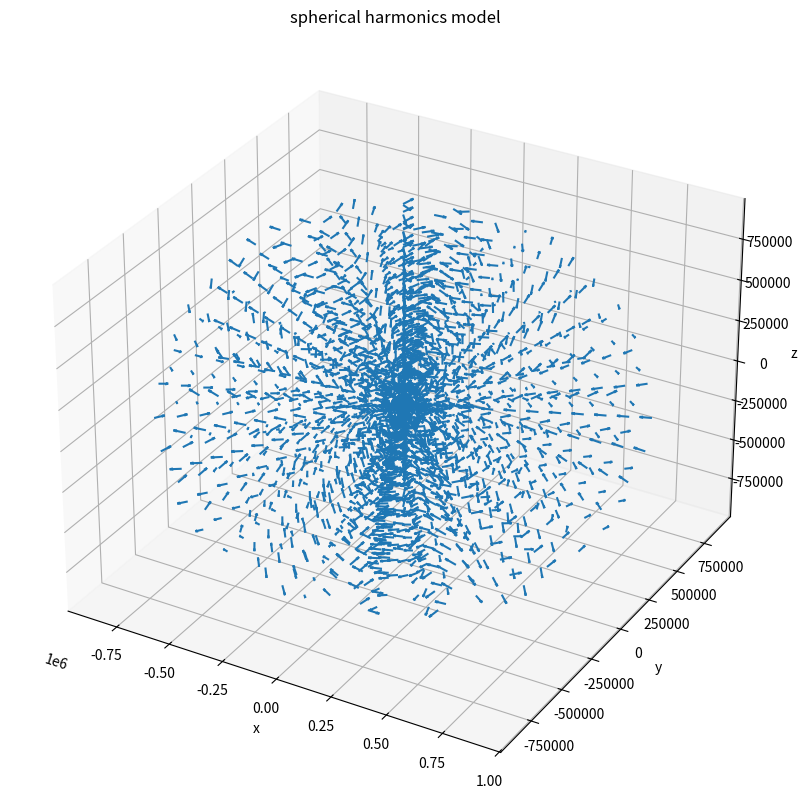

The script that saved this image:
import numpy as np
import matplotlib.pyplot as plt

'''
Model of magnetic field using spherical harmonics
Uses B = -∇Ψ(r,theta, phi) = -(r^ ∂_r + (1/r)theta^ ∂_theta + (1/rsin(theta))phi^ ∂_phi)Ψ(r,theta, phi)

Ψ(r,theta,phi) is the scalar magnetic potential (units A):

Ψ(r,theta,phi) = Re(∑_(l=1)^N ((Re/r)^(l+1)(∑_(m=0)^l(P_l^m (cos(theta))(g_l^m cos(m*phi) +h_l^m sin(m*phi))))))

where P_l^m (cos(theta)) are the associated Schmidt quasi-normalised Legendre polynomials and g_l^m and h_l^m are
Gauss coefficients (values taken from https://igpppublic.ucsd.edu/~cathy/Classes/SIO229/geomag_2009_3.pdf)
Works for expansion up to N=4
'''

'''Radius of earth R_E = 6.371e6 m '''
R_E=6371000


'''List of Gauss coefficients g'''
g1_0=-29615
g1_1=-1728
g2_0=-2267
g2_1=3072
g2_2=1672
g3_0=1341
g3_1=-2290
g3_2=1253
g3_3=715
g4_0=935
g4_1=787
g4_2=251
g4_3=-405
g4_4=110

g_list=[[g1_0, g1_1], [g2_0, g2_1, g2_2],[g3_0, g3_1, g3_2, g3_3],[g4_0, g4_1, g4_2, g4_3, g4_4]]

'''List of Gauss coefficients h'''
h1_0=0
h1_1=5186
h2_0=0
h2_1=-2478
h2_2=-458
h3_0=0
h3_1=-227
h3_2=296
h3_3=-492
h4_0=0
h4_1=272
h4_2=-232
h4_3=119
h4_4=-304

h_list=[[h1_0, h1_1], [h2_0, h2_1, h2_2],[h3_0, h3_1, h3_2, h3_3],[h4_0, h4_1, h4_2, h4_3, h4_4]]

    
def spherical_mag(r,t,p):
    '''
    Takes r, theta, phi and returns mag field at corresponding point in r^, theta^,
    and phi^ directions (each Bi multiplies e^_i)
    '''

    '''List of Schmidt quasi-normalised associated Legendre polynomials
    (from https://en.wikipedia.org/wiki/Associated_Legendre_polynomials)
    '''
    P1_0=np.cos(t)
    P1_1=-np.sin(t)
    P2_0=(3*(np.cos(t))**2 -1)/2
    P2_1=-3*np.sin(t)*np.cos(t)
    P2_2=3*(np.sin(t))**2
    P3_0=(5*(np.cos(t))**3 -3*np.cos(t))/2
    P3_1=3*(1-5*(np.cos(t))**2)*(np.sin(t))/2
    P3_2=15*np.cos(t)*(np.sin(t))**2
    P3_3=-15*(np.sin(t))**3
    P4_0=(35*(np.cos(t))**4 - 30*(np.cos(t))**2 +3)/8
    P4_1=(-5*(7*(np.cos(t))**3 -3*np.cos(t))*np.sin(t))/2
    P4_2=(15*(7*(np.cos(t))**2 -1)*(np.sin(t))**2)/2
    P4_3=-105*(np.cos(t)*(np.sin(t)))**3
    P4_4=105*(np.sin(t))**4

    

    P_list=[[P1_0, P1_1], [P2_0, P2_1, P2_2], [P3_0, P3_1, P3_2, P3_3], [P4_0, P4_1, P4_2, P4_3, P4_4]]

    '''Derivatives of Schmidt quasi-normalised associated Legendre polynomials'''
    dP1_0=-np.sin(t)
    dP1_1=-np.cos(t)
    dP2_0=-3*np.cos(t)*np.sin(t)
    dP2_1=-3*np.cos(2*t)
    dP2_2=6*np.sin(t)*np.cos(t)
    dP3_0=(-15*(np.sin(t))*(np.cos(t))**2 +3*np.sin(t))/2
    dP3_1=(3*((1-5*(np.cos(t))**2)*np.cos(t) -10*np.sin(t)*np.cos(t)))/2
    dP3_2=15*(2*np.sin(t)*(np.cos(t))**2 -(np.sin(t))**3)
    dP3_3=-45*np.cos(t)*(np.sin(t))**2
    dP4_0=(-140*np.sin(t)*(np.cos(t))**3 +60*np.sin(t)*np.cos(t))/8
    dP4_1=(-5*(7*(np.cos(t))**4 -3*(np.cos(t))**2 -21*(np.cos(t)*np.sin(t))**2 +3*(np.sin(t))**2))/2
    dP4_2=(15*(14*np.sin(t)*(np.cos(t))**3 -2*np.sin(t)*np.cos(t) -14*np.cos(t)*(np.sin(t))**3))/2
    dP4_3=-105*(3*((np.cos(t))*np.sin(t))**2 -(np.sin(t))**4)
    dP4_4=(420*(np.sin(t))**3)*(np.cos(t))

    dP_list=[[dP1_0,dP1_1],[dP2_0, dP2_1, dP2_2],[dP3_0, dP3_1, dP3_2, dP3_3],[dP4_0, dP4_1, dP4_2, dP4_3, dP4_4]]

    '''Presets for function'''
    l_sum1=0
    m_sum1=0
    l_sum2=0
    m_sum2=0
    l_sum3=0
    m_sum3=0

    '''Input N'''
    N=4

    for i in range(1,N+1,1):
        for j in range(0,i+1,1):
            m_sum1 = m_sum1 + (P_list[i-1][j])*((g_list[i-1][j])*np.cos(j*p) + (h_list[i-1][j])*np.sin(j*p))
        l_sum1 = l_sum1 - (i+1)*m_sum1*((R_E/r)**(i+2))
        m_sum1=0

    Br = -l_sum1


    for i in range(1,N+1,1):
        for j in range(0,i+1,1):
            m_sum2 = m_sum2 + (dP_list[i-1][j])*((g_list[i-1][j])*np.cos(j*p) + (h_list[i-1][j])*np.sin(j*p))
        l_sum2 = l_sum2 + m_sum2*((R_E/r)**(i+2))
        m_sum2=0 
    
    Bt = -l_sum2


    for i in range(1,N+1,1):
        for j in range(0,i+1,1):
            m_sum3 = m_sum3 + (P_list[i-1][j])*(-j*(g_list[i-1][j])*np.sin(j*p) + j*(h_list[i-1][j])*np.cos(j*p))
        l_sum3 = l_sum3 + m_sum3*((R_E/r)**(i+2))
        m_sum3=0
    
    Bp = -l_sum3/(np.sin(t))
    
    return Br, Bt, Bp

'''Setting ranges for r, theta, and phi, avoiding division by zero in above function'''
r_range=np.linspace(0.1, 1000000.0, 12)
t_range=np.linspace(0.1, np.pi-0.1, 15)
p_range=np.linspace(0, 2*np.pi, 15, endpoint=False)

R, T, P = np.meshgrid(r_range, t_range, p_range)

'''Magneic field function evaluated at R, T, P'''
BR, BT, BP = spherical_mag(R, T, P)

'''Transformations of coordinates R, T, P to cartesian'''
X=R*np.sin(T)*np.cos(P)
Y=R*np.sin(T)*np.sin(P)
Z=R*np.cos(T)

'''Transformations of magnetic field vector components to cartesian coordinates'''
U=BR*np.sin(T)*np.cos(P) + BT*np.cos(T)*np.cos(P) - BP*np.sin(P)
V=BR*np.sin(T)*np.sin(P) + BT*np.cos(T)*np.sin(P) + BP*np.cos(P)
W=BR*np.cos(T) - BT*np.sin(T)


fig = plt.figure(figsize=(10,10))
ax = fig.add_subplot(111, projection='3d')
quiver = ax.quiver(X, Y, Z, U, V, W, length=50000, normalize=True, cmap='viridis') 


ax.set_xlabel('x')
ax.set_ylabel('y')
ax.set_zlabel('z')
ax.set_title('spherical harmonics model')

max_range= np.array([X.max()-X.min(), Y.max()-Y.min(), Z.max()-Z.min()]).max() /2.0
mid_x = (X.max()+X.min())*0.5
mid_y = (Y.max()+Y.min())*0.5
mid_z = (Z.max()+Z.min())*0.5
ax.set_xlim(mid_x - max_range, mid_x + max_range)
ax.set_ylim(mid_y - max_range, mid_y + max_range)
ax.set_zlim(mid_z - max_range, mid_z + max_range)

plt.show()
